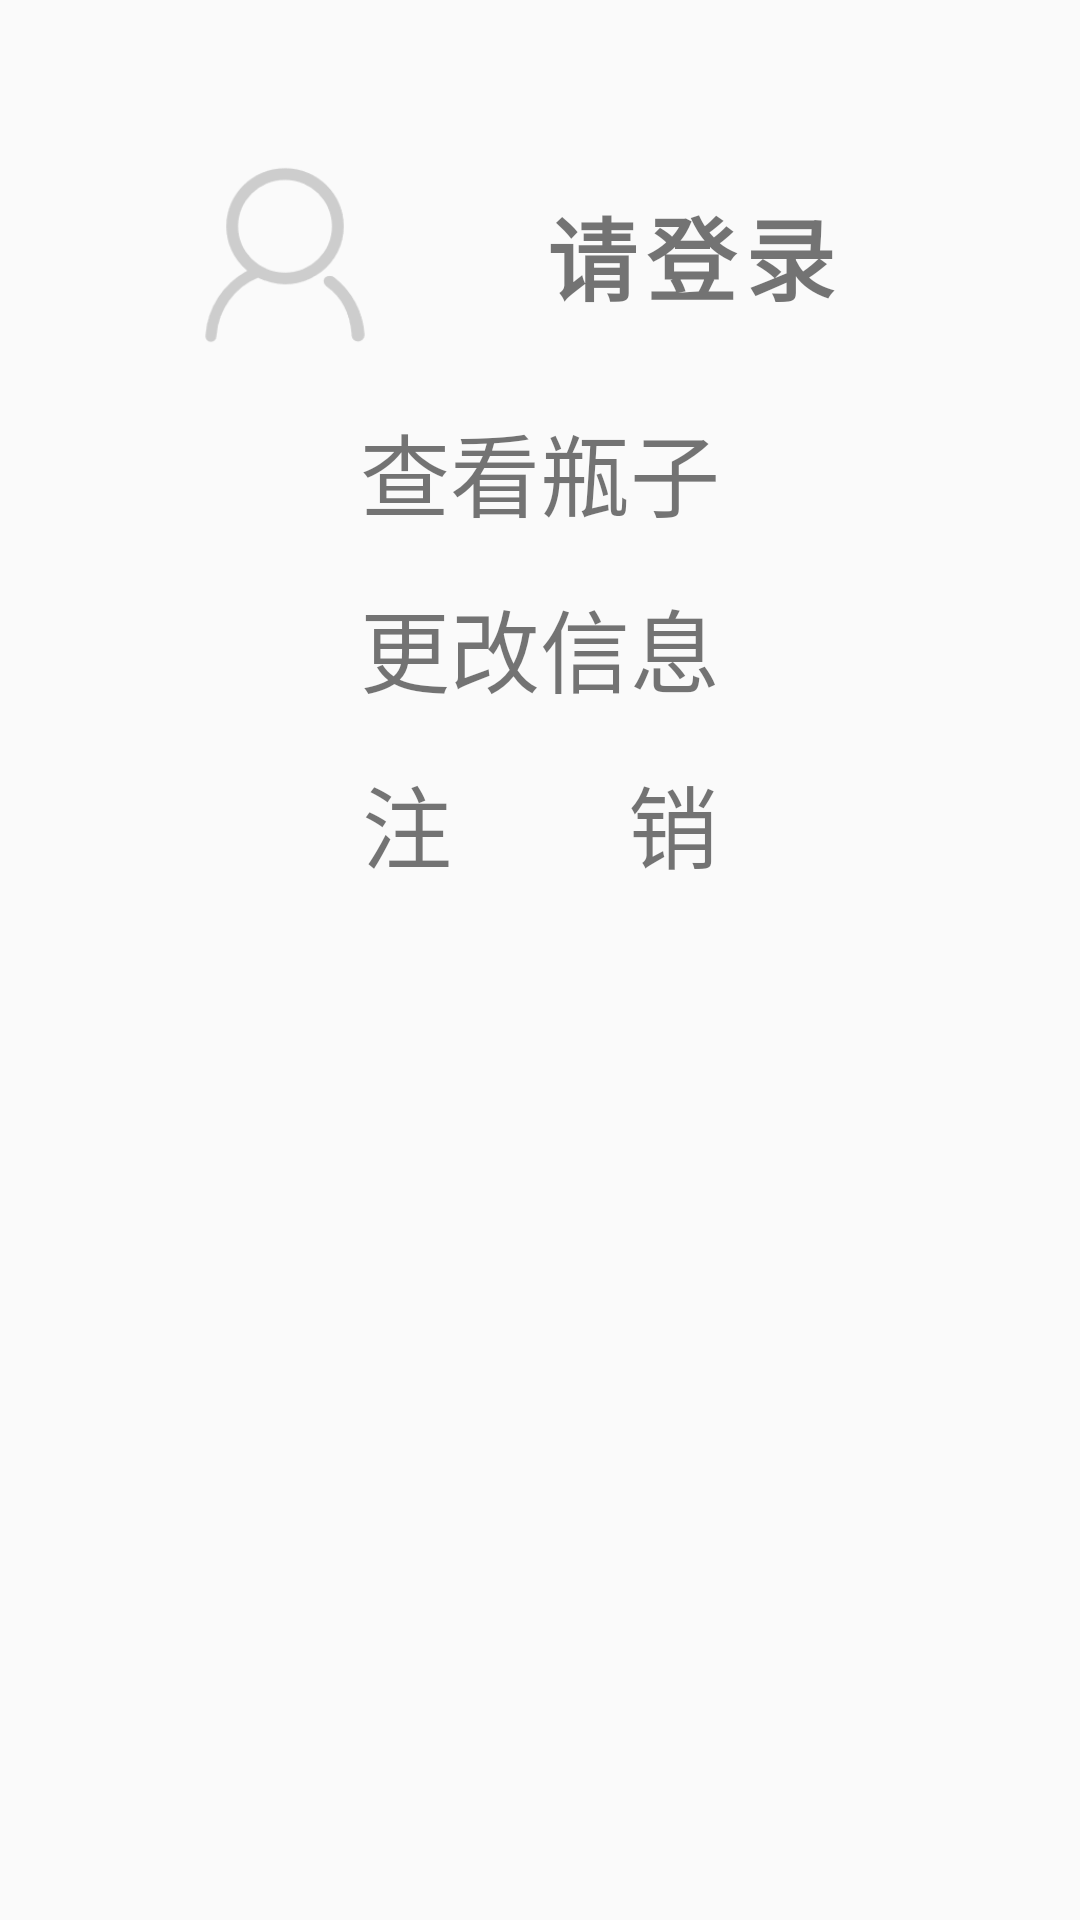

The Android layout XML behind this screen, and the referenced resources:
<!-- AndroidManifest.xml: application theme Theme.Yuanting -->
<!-- res/layout/page_wode.xml -->
<?xml version="1.0" encoding="utf-8"?>
<LinearLayout xmlns:android="http://schemas.android.com/apk/res/android"
    android:orientation="vertical"
    android:layout_width="match_parent"
    android:layout_height="match_parent">
<LinearLayout
    android:layout_marginTop="50dp"
    android:layout_width="match_parent"
    android:layout_height="wrap_content"
    android:orientation="horizontal"
    >
    <ImageView
        android:src="@drawable/bottommenu_wode"
        android:layout_width="@dimen/headWid"
        android:layout_height="@dimen/headWid"
        android:id="@+id/my_head"
        android:layout_marginLeft="60dp"
        android:layout_gravity="center"
        />
    <TextView
        android:gravity="center"
        android:layout_width="0dp"
        android:layout_marginRight="30dp"
        android:layout_height="@dimen/headWid"
        android:id="@+id/loginAndname"
        android:text="@string/login_please"
        android:textSize="30dp"
        android:layout_weight="1"
        android:textStyle="bold"
        android:letterSpacing="0.1"
        />
</LinearLayout>
    <TextView
        android:layout_width="match_parent"
        android:layout_height="wrap_content"
        android:gravity="center"
        android:text="查看瓶子"
        android:textSize="30dp"
        android:layout_marginTop="15dp"
        android:id="@+id/scan_pingzi"/>
    <TextView
        android:layout_width="match_parent"
        android:layout_height="wrap_content"
        android:gravity="center"
        android:text="更改信息"
        android:textSize="30dp"
        android:layout_marginTop="15dp"
        android:id="@+id/changemess"/>
    <TextView
        android:layout_width="match_parent"
        android:layout_height="wrap_content"
        android:gravity="center"
        android:text="注        销"
        android:textSize="30dp"
        android:layout_marginTop="15dp"
        android:id="@+id/wode_tickmess"/>

</LinearLayout>
<!-- resources referenced by this layout -->
<resources>
  <dimen name="headWid">70dp</dimen>
  <!-- drawable bottommenu_wode: png bitmap (drawable-v24, 4667 bytes) -->
  <string name="login_please">请登录</string>
  <style name="Theme.Yuanting" parent="Theme.AppCompat.Light">
          
          <item name="colorPrimary">@color/gray</item>
          <item name="colorPrimaryVariant">@color/gray</item>
          <item name="colorOnPrimary">@color/white</item>
          
          <item name="colorSecondary">@color/white</item>
          <item name="colorSecondaryVariant">@color/white</item>
          <item name="colorOnSecondary">@color/black</item>
          
          <item name="android:statusBarColor" tools:targetApi="l">?attr/colorPrimaryVariant
          </item>
          
      </style>
  <color name="gray">#808080</color>
  <color name="white">#FFFFFFFF</color>
  <color name="black">#FF000000</color>
</resources>
